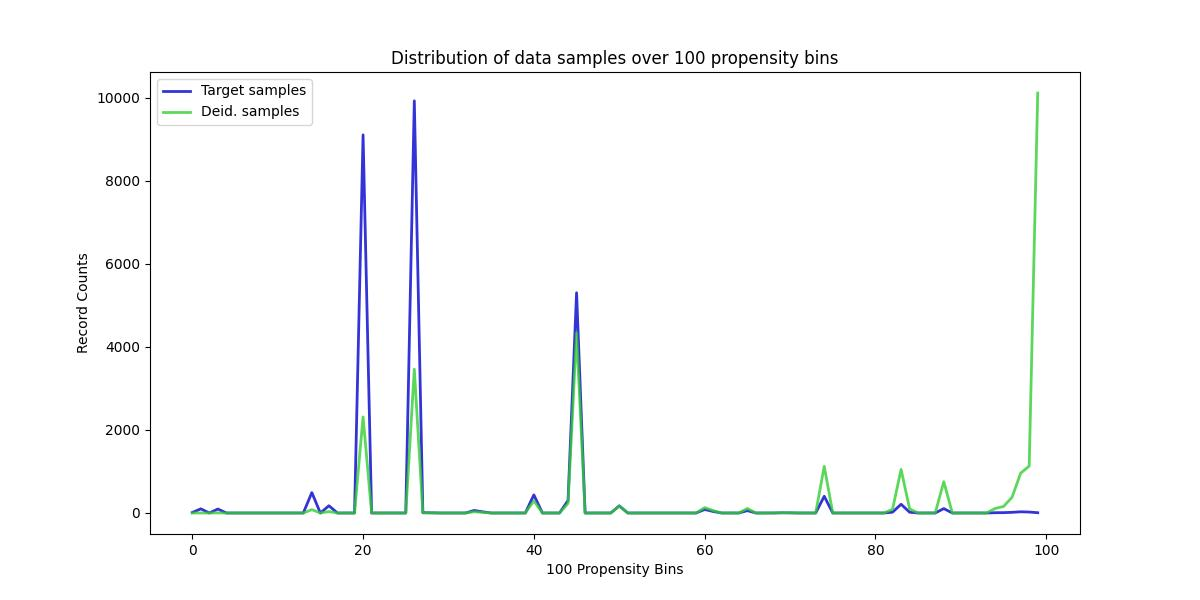

Values plotted in this chart, from the file beside it:
, Target samples, Deid. samples
0, 12, 0
1, 100, 1
2, 0, 0
3, 96, 3
4, 0, 0
5, 0, 0
6, 0, 0
7, 0, 0
8, 0, 0
9, 0, 0
10, 0, 0
11, 0, 0
12, 0, 0
13, 0, 0
14, 492, 81
15, 0, 0
16, 175, 34
17, 0, 0
18, 0, 0
19, 0, 0
20, 9105, 2313
21, 0, 0
22, 0, 0
23, 0, 0
24, 0, 0
25, 0, 0
26, 9924, 3462
27, 8, 3
28, 5, 2
29, 0, 0
30, 0, 0
31, 0, 0
32, 0, 0
33, 61, 30
34, 29, 15
35, 0, 0
36, 0, 0
37, 0, 0
38, 0, 0
39, 0, 0
40, 436, 294
41, 0, 0
42, 0, 0
43, 0, 0
44, 301, 233
45, 5303, 4337
46, 0, 0
47, 0, 0
48, 0, 0
49, 0, 0
50, 172, 170
51, 0, 0
52, 0, 0
53, 0, 0
54, 0, 0
55, 0, 0
56, 0, 0
57, 0, 0
58, 0, 0
59, 0, 0
... 40 more rows
